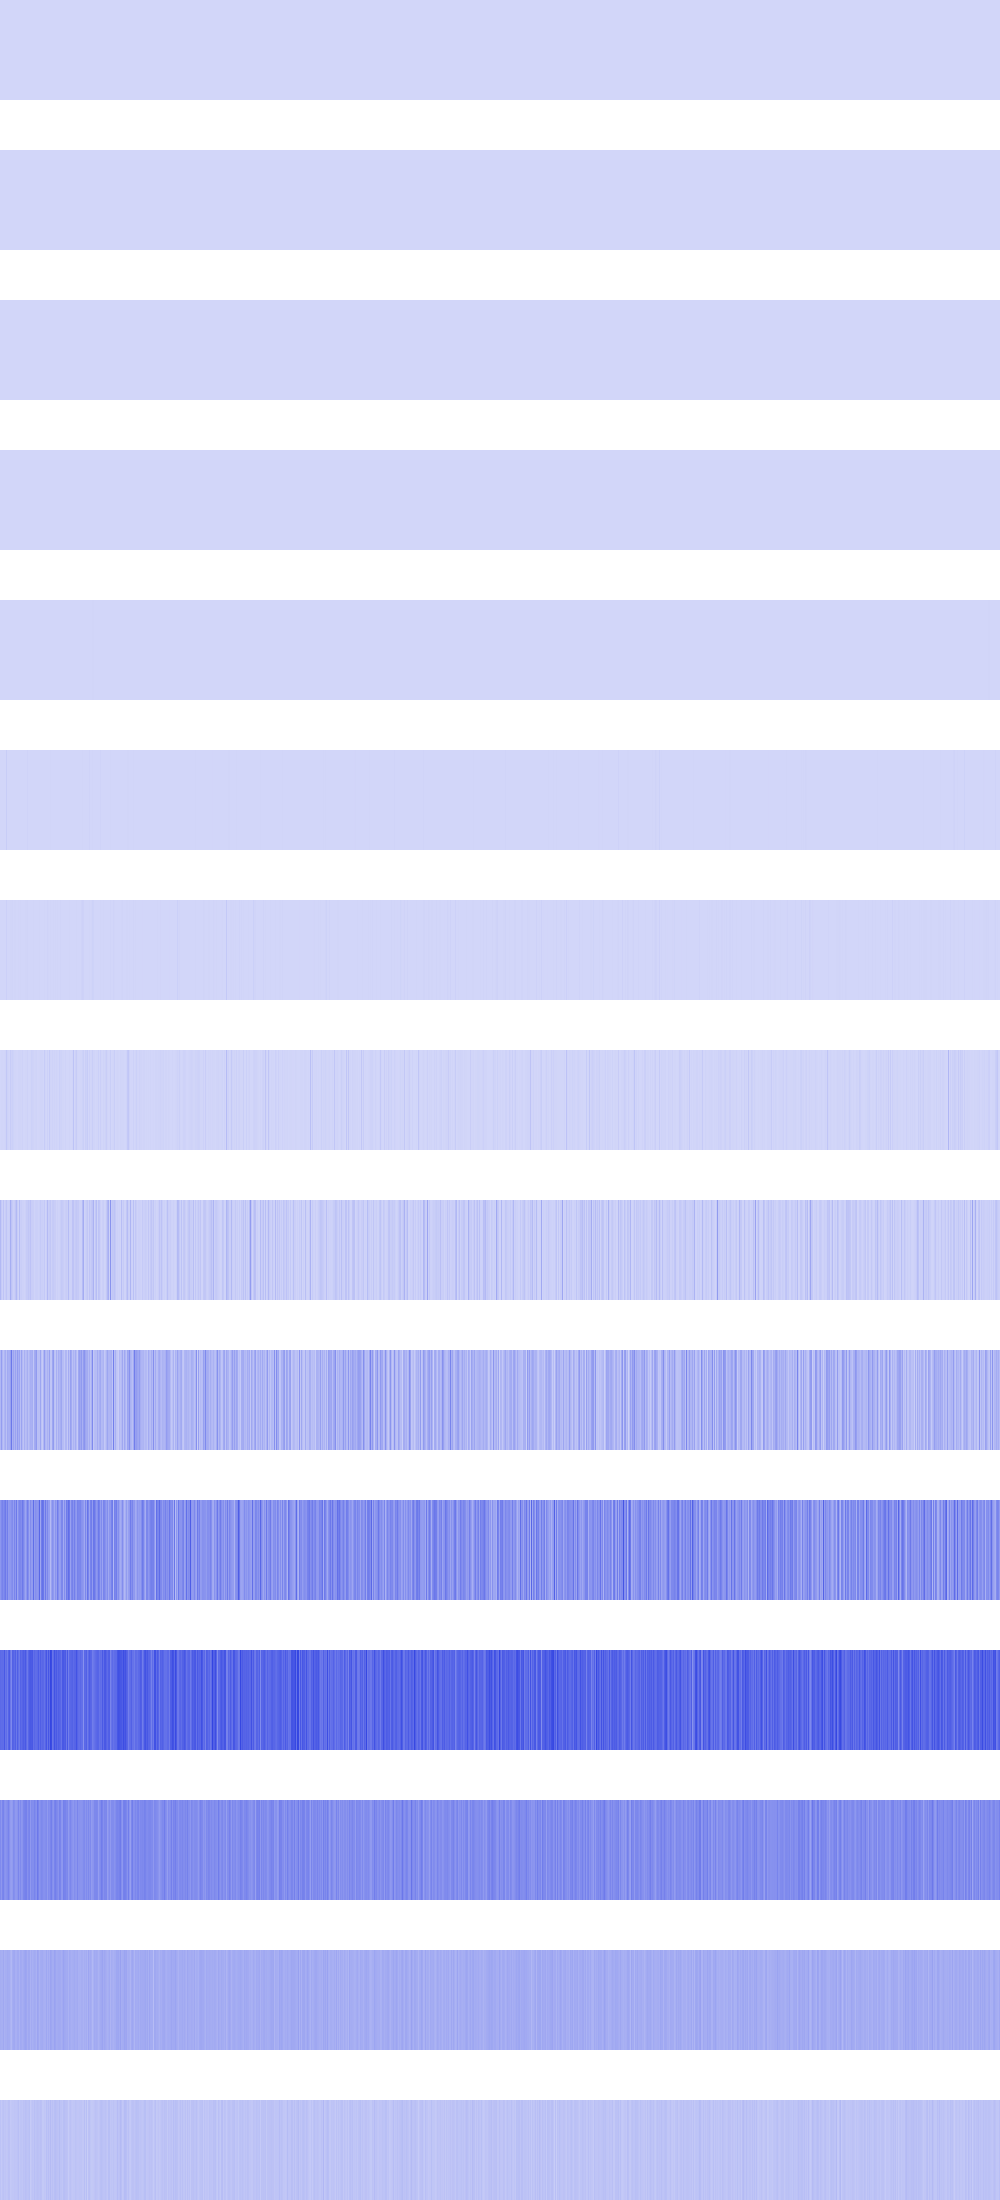

The table this chart was drawn from, first rows:
400, 400, 400, 400, 400, 400, 400, 400, 400, 400, 400, 400, 400, 400, 400, 400, 400, 400, 400, 400, 400, 400, 400, 400
400, 400, 400, 400, 400, 400, 400, 400, 400, 400, 400, 400, 400, 400, 400, 400, 400, 400, 400, 400, 400, 400, 400, 400
5184, 5184, 5184, 5184, 5184, 5184, 5184, 5184, 256, 256, 256, 256, 256, 256, 256, 256, 1024, 1024, 1024, 1024, 1024, 1024, 1024, 1024
20736, 20736, 20736, 20736, 0, 0, 0, 0, 36864, 36864, 36864, 36864, 1024, 1024, 1024, 1024, 50176, 50176, 50176, 50176, 0, 0, 0, 0
25600, 25600, 36864, 36864, 0, 0, 0, 0, 82944, 82944, 451584, 451584, 1024, 1024, 369664, 369664, 25600, 25600, 82944, 82944, 36864, 36864, 0, 0
200704, 16384, 65536, 262144, 331776, 331776, 26873856, 36864, 16384, 331776, 0, 102400, 331776, 409600, 36864, 262144, 16384, 200704, 1327104, 331776, 65536, 147456, 331776, 331776
827392, 1212416, 1638400, 1064960, 663552, 958464, 17801216, 106496, 671744, 958464, 4751360, 3481600, 6266880, 1327104, 3907584, 3211264, 65536, 8192, 2506752, 2301952, 3702784, 1179648, 827392, 958464
966656, 2555904, 4521984, 2195456, 2506752, 8699904, 41730048, 13516800, 7241728, 2080768, 30507008, 10895360, 19251200, 10584064, 3850240, 2555904, 2129920, 1785856, 5931008, 5718016, 5079040, 3309568, 11124736, 1490944
85229568, 35258368, 15466496, 51904512, 11108352, 26509312, 49053696, 19169280, 16318464, 23560192, 117964800, 55541760, 33193984, 17170432, 23101440, 49152000, 85852160, 29130752, 8716288, 74547200, 20709376, 23789568, 14123008, 14450688
89063424, 167378944, 93061120, 59899904, 94044160, 119078912, 65994752, 129302528, 113115136, 114491392, 153747456, 275972096, 110952448, 146407424, 99811328, 149028864, 96600064, 169541632, 113377280, 150274048, 68157440, 150339584, 84344832, 54198272
184156160, 222822400, 245366784, 217055232, 241303552, 271450112, 202506240, 257032192, 173277184, 181796864, 182976512, 205127680, 219807744, 167510016, 237109248, 182452224, 271319040, 144048128, 205520896, 235798528, 230948864, 212860928, 272760832, 231866368
316407808, 307757056, 309854208, 305135616, 366739456, 286523392, 305397760, 261881856, 333971456, 363069440, 274202624, 226754560, 341573632, 335020032, 311689216, 344981504, 275775488, 348913664, 301989888, 267649024, 337117184, 314048512, 333185024, 351535104
219676672, 183500800, 233832448, 243269632, 200802304, 189267968, 201850880, 215482368, 242221056, 203948032, 168820736, 162004992, 173539328, 217055232, 206045184, 178257920, 178257920, 194510848, 236978176, 187170816, 221249536, 185597952, 192413696, 231211008
120586240, 115343360, 115343360, 134217728, 108003328, 118489088, 118489088, 128974848, 123731968, 122683392, 102760448, 89128960, 120586240, 132120576, 135266304, 113246208, 113246208, 128974848, 130023424, 105906176, 132120576, 127926272, 116391936, 126877696
56623104, 37748736, 54525952, 58720256, 48234496, 52428800, 44040192, 48234496, 62914560, 60817408, 37748736, 44040192, 48234496, 46137344, 52428800, 50331648, 50331648, 56623104, 67108864, 44040192, 54525952, 54525952, 48234496, 60817408
